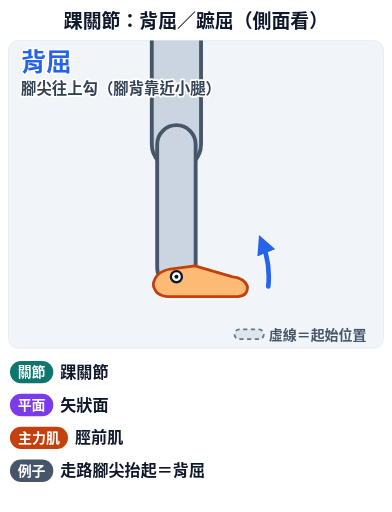
t = 0.00 s
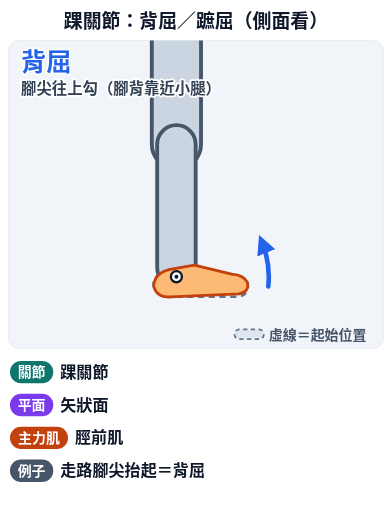
t = 0.90 s
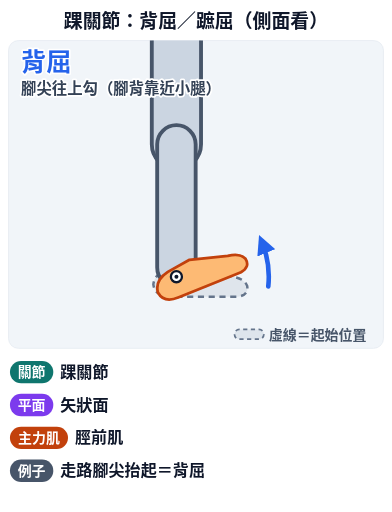
t = 1.95 s
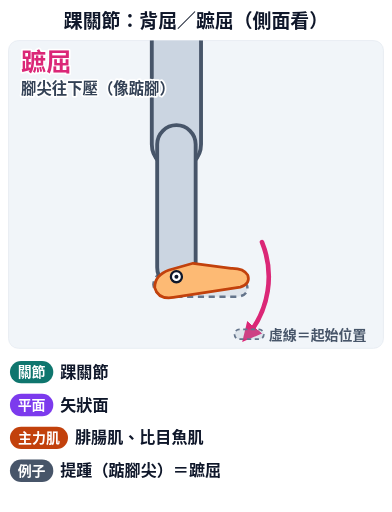
t = 3.00 s
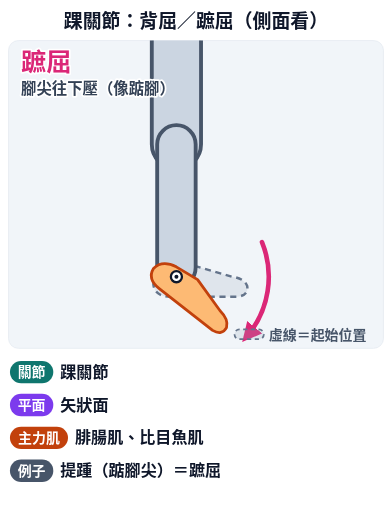
t = 4.20 s
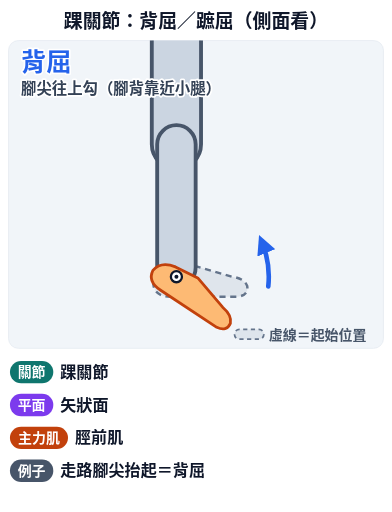
t = 5.10 s

The animated SVG that drew these frames (rendered in a browser with its animation timeline set to each time). Animation: 9 SMIL elements (animate=8,animateTransform=1); one cycle of 6.00 s, repeats indefinitely.

<svg xmlns="http://www.w3.org/2000/svg" viewBox="0 0 560 732" class="anim-fig" data-anim="1" data-peak="2.1" role="img" aria-labelledby="anim-ankle-df-pf-t"><title id="anim-ankle-df-pf-t">踝關節：背屈／蹠屈（側面看）</title><defs><clipPath id="anim-ankle-df-pf-clip"><rect x="0" y="0" width="536" height="440" rx="14"/></clipPath><marker id="anim-ankle-df-pf-ah-2563eb" viewBox="0 0 10 10" refX="6" refY="5" markerWidth="4.2" markerHeight="4.2" orient="auto-start-reverse"><path d="M0,0 L10,5 L0,10 z" fill="#2563eb"/></marker><marker id="anim-ankle-df-pf-ah-db2777" viewBox="0 0 10 10" refX="6" refY="5" markerWidth="4.2" markerHeight="4.2" orient="auto-start-reverse"><path d="M0,0 L10,5 L0,10 z" fill="#db2777"/></marker><marker id="anim-ankle-df-pf-ah-c2410c" viewBox="0 0 10 10" refX="6" refY="5" markerWidth="4.2" markerHeight="4.2" orient="auto-start-reverse"><path d="M0,0 L10,5 L0,10 z" fill="#c2410c"/></marker><marker id="anim-ankle-df-pf-ah-0f766e" viewBox="0 0 10 10" refX="6" refY="5" markerWidth="4.2" markerHeight="4.2" orient="auto-start-reverse"><path d="M0,0 L10,5 L0,10 z" fill="#0f766e"/></marker><marker id="anim-ankle-df-pf-ah-7c3aed" viewBox="0 0 10 10" refX="6" refY="5" markerWidth="4.2" markerHeight="4.2" orient="auto-start-reverse"><path d="M0,0 L10,5 L0,10 z" fill="#7c3aed"/></marker><marker id="anim-ankle-df-pf-ah-ca8a04" viewBox="0 0 10 10" refX="6" refY="5" markerWidth="4.2" markerHeight="4.2" orient="auto-start-reverse"><path d="M0,0 L10,5 L0,10 z" fill="#ca8a04"/></marker><marker id="anim-ankle-df-pf-ah-475569" viewBox="0 0 10 10" refX="6" refY="5" markerWidth="4.2" markerHeight="4.2" orient="auto-start-reverse"><path d="M0,0 L10,5 L0,10 z" fill="#475569"/></marker></defs><rect width="560" height="732" rx="18" fill="#ffffff"/><text x="280" y="40" font-family="'Noto Sans TC','Noto Sans CJK TC','PingFang TC','Heiti TC','Microsoft JhengHei',sans-serif" font-size="27" font-weight="900" fill="#0f172a" text-anchor="middle" >踝關節：背屈／蹠屈（側面看）</text><g transform="translate(12,58)"><rect width="536" height="440" rx="14" fill="#f1f5f9" stroke="#e2e8f0"/><g clip-path="url(#anim-ankle-df-pf-clip)"><g transform="translate(-310,-560) scale(2.2)"><path d="M246,403 Q236,405 235,413 Q236,421 246,421 L290,421 Q297,420 296,414 Q294,409 286,408 L262,401 Z" fill="#94a3b8" fill-opacity=".2" stroke="#64748b" stroke-width="1.6" stroke-dasharray="4 3"/><path d="M234,226 L234,322 A16,16 0 0 0 266,322 L266,226 A16,16 0 0 0 234,226 Z" fill="#cbd5e1" stroke="#475569" stroke-width="2.5" stroke-linejoin="round" /><path d="M237.5,322 L237.5,402 A12.5,12.5 0 0 0 262.5,402 L262.5,322 A12.5,12.5 0 0 0 237.5,322 Z" fill="#cbd5e1" stroke="#475569" stroke-width="2.5" stroke-linejoin="round" /><g><animateTransform attributeName="transform" type="rotate" values="0 250 408;0 250 408;-22 250 408;-22 250 408;38 250 408;38 250 408;0 250 408" keyTimes="0;0.1;0.3;0.4;0.7;0.8;1" dur="6.0s" repeatCount="indefinite" calcMode="spline" keySplines="0.45 0 0.55 1;0.45 0 0.55 1;0.45 0 0.55 1;0.45 0 0.55 1;0.45 0 0.55 1;0.45 0 0.55 1"/><path d="M246,403 Q236,405 235,413 Q236,421 246,421 L290,421 Q297,420 296,414 Q294,409 286,408 L262,401 Z" fill="#fdba74" stroke="#c2410c" stroke-width="1.8" stroke-linejoin="round"/></g><g opacity="0"><animate attributeName="opacity" values="1;0;1" keyTimes="0;0.4;0.8" dur="6.0s" repeatCount="indefinite" calcMode="discrete"/><path d="M309.7,414.3 A60,60 0 0 0 305.6,385.5" fill="none" stroke="#2563eb" stroke-width="3" stroke-linecap="round" marker-end="url(#anim-ankle-df-pf-ah-2563eb)"/></g><g opacity="0"><animate attributeName="opacity" values="0;1;0" keyTimes="0;0.4;0.8" dur="6.0s" repeatCount="indefinite" calcMode="discrete"/><path d="M305.6,385.5 A60,60 0 0 1 296,446.6" fill="none" stroke="#db2777" stroke-width="3" stroke-linecap="round" marker-end="url(#anim-ankle-df-pf-ah-db2777)"/></g><circle cx="250" cy="408" r="3.6" fill="#fff" stroke="#0f172a" stroke-width="1.5"/><circle cx="250" cy="408" r="1.3" fill="#0f172a"/></g></g><g opacity="0"><animate attributeName="opacity" values="1;0;1" keyTimes="0;0.4;0.8" dur="6.0s" repeatCount="indefinite" calcMode="discrete"/><text x="18" y="44" font-family="'Noto Sans TC','Noto Sans CJK TC','PingFang TC','Heiti TC','Microsoft JhengHei',sans-serif" font-size="36" font-weight="900" fill="#2563eb" text-anchor="start" stroke="#fff" stroke-width="5" paint-order="stroke" stroke-linejoin="round">背屈</text><text x="18" y="76" font-family="'Noto Sans TC','Noto Sans CJK TC','PingFang TC','Heiti TC','Microsoft JhengHei',sans-serif" font-size="22" font-weight="700" fill="#334155" text-anchor="start" stroke="#fff" stroke-width="5" paint-order="stroke" stroke-linejoin="round">腳尖往上勾（腳背靠近小腿）</text></g><g opacity="0"><animate attributeName="opacity" values="0;1;0" keyTimes="0;0.4;0.8" dur="6.0s" repeatCount="indefinite" calcMode="discrete"/><text x="18" y="44" font-family="'Noto Sans TC','Noto Sans CJK TC','PingFang TC','Heiti TC','Microsoft JhengHei',sans-serif" font-size="36" font-weight="900" fill="#db2777" text-anchor="start" stroke="#fff" stroke-width="5" paint-order="stroke" stroke-linejoin="round">蹠屈</text><text x="18" y="76" font-family="'Noto Sans TC','Noto Sans CJK TC','PingFang TC','Heiti TC','Microsoft JhengHei',sans-serif" font-size="22" font-weight="700" fill="#334155" text-anchor="start" stroke="#fff" stroke-width="5" paint-order="stroke" stroke-linejoin="round">腳尖往下壓（像踮腳）</text></g><g><path d="M330,427 L358,427 A7,7 0 0 0 358,413 L330,413 A7,7 0 0 0 330,427 Z" fill="#94a3b8" stroke="#64748b" stroke-width="2.5" stroke-linejoin="round" fill-opacity=".2" stroke-dasharray="6 5"/><text x="372" y="428" font-family="'Noto Sans TC','Noto Sans CJK TC','PingFang TC','Heiti TC','Microsoft JhengHei',sans-serif" font-size="20" font-weight="700" fill="#475569" text-anchor="start" >虛線＝起始位置</text></g></g><rect x="14" y="516" width="62" height="32" rx="16" fill="#0f766e"/><text x="45" y="539" font-family="'Noto Sans TC','Noto Sans CJK TC','PingFang TC','Heiti TC','Microsoft JhengHei',sans-serif" font-size="20" font-weight="800" fill="#fff" text-anchor="middle" >關節</text><g><text x="86" y="540" font-family="'Noto Sans TC','Noto Sans CJK TC','PingFang TC','Heiti TC','Microsoft JhengHei',sans-serif" font-size="23" font-weight="700" fill="#0f172a" text-anchor="start" >踝關節</text></g><rect x="14" y="563" width="62" height="32" rx="16" fill="#7c3aed"/><text x="45" y="586" font-family="'Noto Sans TC','Noto Sans CJK TC','PingFang TC','Heiti TC','Microsoft JhengHei',sans-serif" font-size="20" font-weight="800" fill="#fff" text-anchor="middle" >平面</text><g><text x="86" y="587" font-family="'Noto Sans TC','Noto Sans CJK TC','PingFang TC','Heiti TC','Microsoft JhengHei',sans-serif" font-size="23" font-weight="700" fill="#0f172a" text-anchor="start" >矢狀面</text></g><rect x="14" y="610" width="83" height="32" rx="16" fill="#c2410c"/><text x="55.5" y="633" font-family="'Noto Sans TC','Noto Sans CJK TC','PingFang TC','Heiti TC','Microsoft JhengHei',sans-serif" font-size="20" font-weight="800" fill="#fff" text-anchor="middle" >主力肌</text><g opacity="0"><animate attributeName="opacity" values="1;0;1" keyTimes="0;0.4;0.8" dur="6.0s" repeatCount="indefinite" calcMode="discrete"/><text x="107" y="634" font-family="'Noto Sans TC','Noto Sans CJK TC','PingFang TC','Heiti TC','Microsoft JhengHei',sans-serif" font-size="23" font-weight="700" fill="#0f172a" text-anchor="start" >脛前肌</text></g><g opacity="0"><animate attributeName="opacity" values="0;1;0" keyTimes="0;0.4;0.8" dur="6.0s" repeatCount="indefinite" calcMode="discrete"/><text x="107" y="634" font-family="'Noto Sans TC','Noto Sans CJK TC','PingFang TC','Heiti TC','Microsoft JhengHei',sans-serif" font-size="23" font-weight="700" fill="#0f172a" text-anchor="start" >腓腸肌、比目魚肌</text></g><rect x="14" y="657" width="62" height="32" rx="16" fill="#475569"/><text x="45" y="680" font-family="'Noto Sans TC','Noto Sans CJK TC','PingFang TC','Heiti TC','Microsoft JhengHei',sans-serif" font-size="20" font-weight="800" fill="#fff" text-anchor="middle" >例子</text><g opacity="0"><animate attributeName="opacity" values="1;0;1" keyTimes="0;0.4;0.8" dur="6.0s" repeatCount="indefinite" calcMode="discrete"/><text x="86" y="681" font-family="'Noto Sans TC','Noto Sans CJK TC','PingFang TC','Heiti TC','Microsoft JhengHei',sans-serif" font-size="23" font-weight="700" fill="#0f172a" text-anchor="start" >走路腳尖抬起＝背屈</text></g><g opacity="0"><animate attributeName="opacity" values="0;1;0" keyTimes="0;0.4;0.8" dur="6.0s" repeatCount="indefinite" calcMode="discrete"/><text x="86" y="681" font-family="'Noto Sans TC','Noto Sans CJK TC','PingFang TC','Heiti TC','Microsoft JhengHei',sans-serif" font-size="23" font-weight="700" fill="#0f172a" text-anchor="start" >提踵（踮腳尖）＝蹠屈</text></g></svg>
